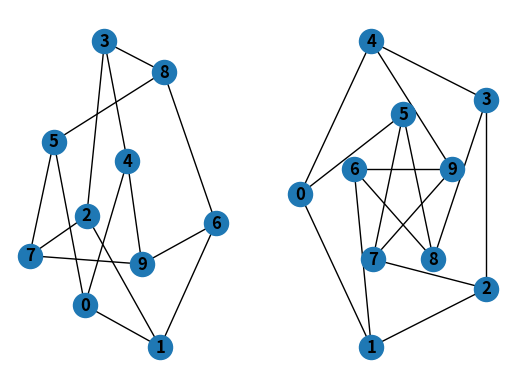

The script that saved this image:
import matplotlib.pyplot as plt
import networkx as nx


class GraphUtil:

    def generate_grafo(self):
        G = nx.petersen_graph()
        plt.subplot(121)
        nx.draw(G, with_labels=True, font_weight='bold')
        plt.subplot(122)
        nx.draw_shell(G, nlist=[range(5, 10), range(5)], with_labels=True, font_weight='bold')
        plt.show()


g = GraphUtil()
g.generate_grafo()
